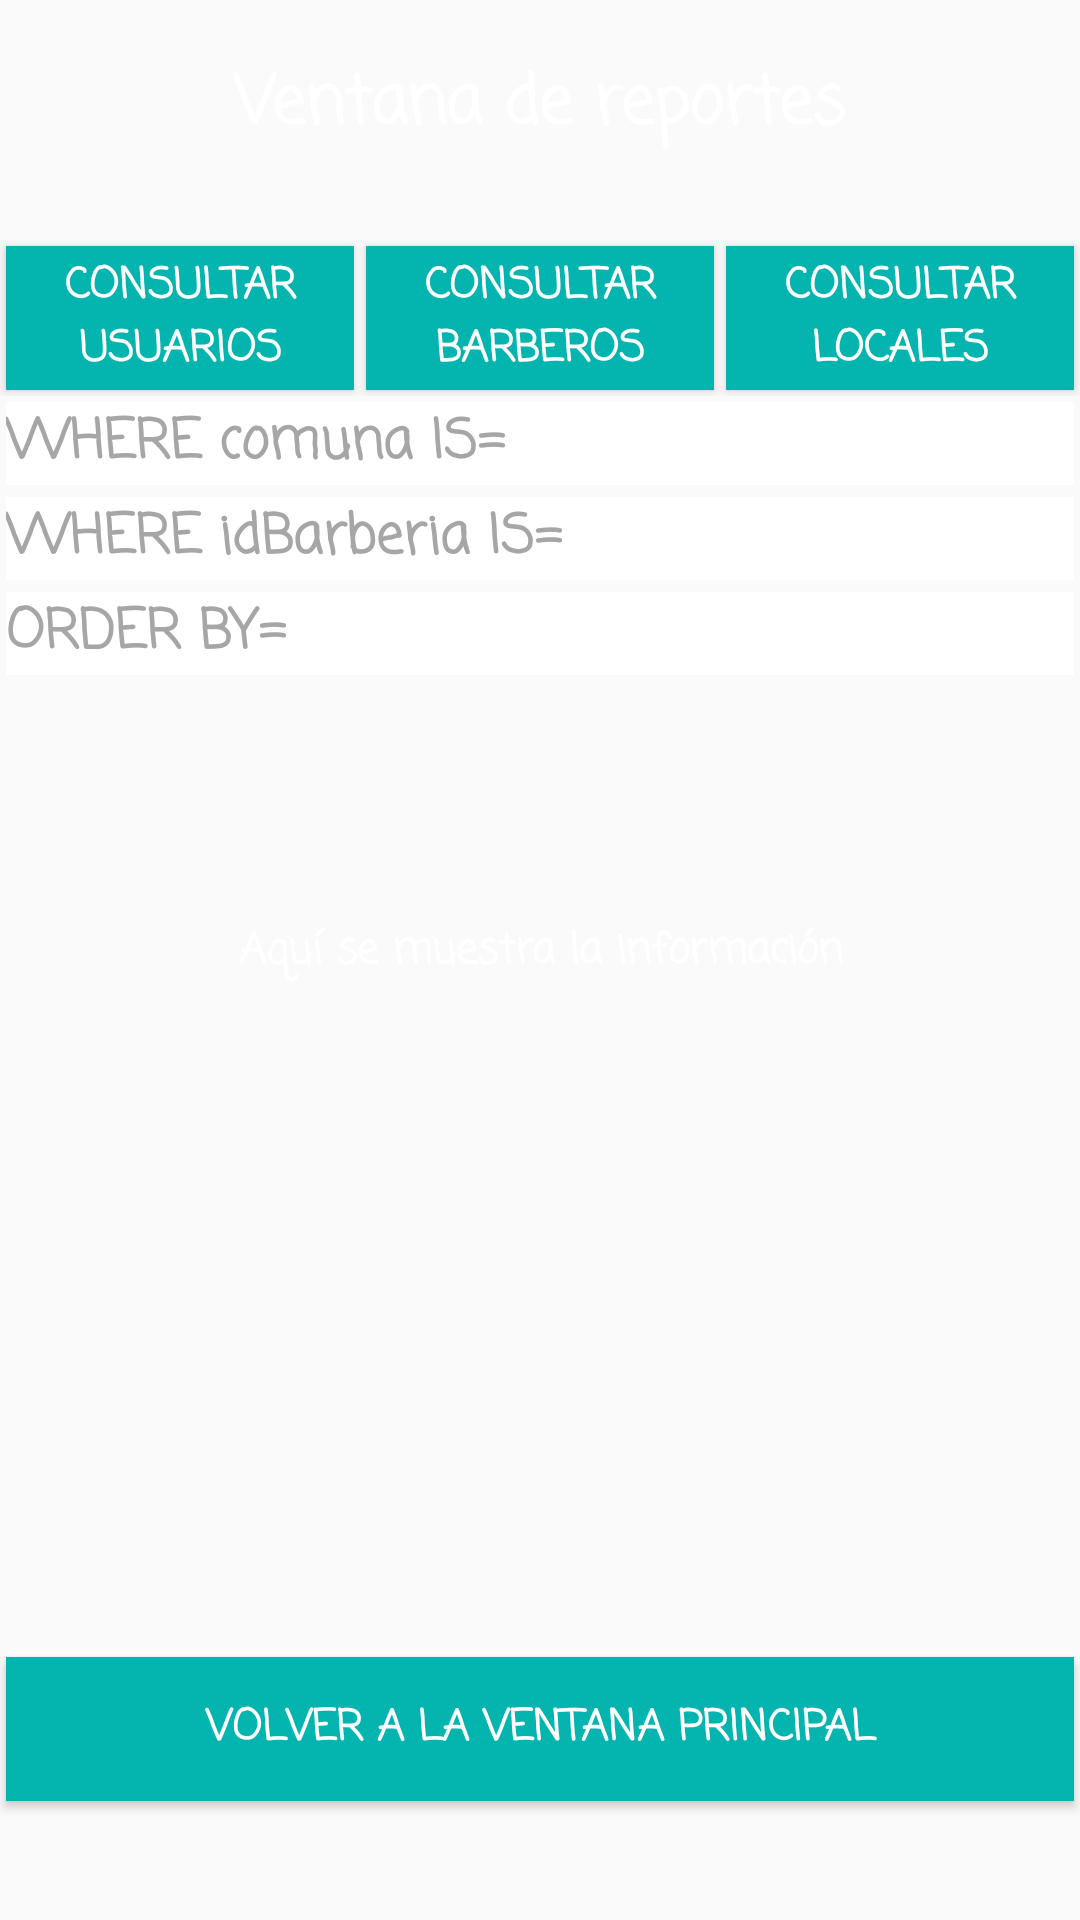

Layout XML and referenced resources for this Android screen:
<!-- AndroidManifest.xml: application theme AppTheme -->
<!-- res/layout/activity_reportes.xml -->
<?xml version="1.0" encoding="utf-8"?>
<android.support.constraint.ConstraintLayout xmlns:android="http://schemas.android.com/apk/res/android"
    xmlns:app="http://schemas.android.com/apk/res-auto"
    xmlns:tools="http://schemas.android.com/tools"
    android:layout_width="match_parent"
    android:layout_height="match_parent"
    tools:context="com.barberapp.barberapp.Reportes"
    android:background="@drawable/madera1">

    <TextView
        android:id="@+id/textView8"
        android:layout_width="wrap_content"
        android:layout_height="wrap_content"
        android:text="Ventana de reportes"
        android:textAppearance="@style/Base.TextAppearance.AppCompat.Large"
        android:textColor="#fff"
        app:layout_constraintBottom_toBottomOf="parent"
        app:layout_constraintLeft_toLeftOf="parent"
        app:layout_constraintRight_toRightOf="parent"
        app:layout_constraintTop_toTopOf="parent"
        app:layout_constraintVertical_bias="0.03"
        android:fontFamily="casual"
        android:textStyle="bold"
        android:textAlignment="center"/>

    <LinearLayout
        android:layout_width="0dp"
        android:layout_height="wrap_content"
        android:orientation="vertical"
        app:layout_constraintBottom_toBottomOf="parent"
        app:layout_constraintLeft_toLeftOf="parent"
        app:layout_constraintRight_toRightOf="parent"
        app:layout_constraintTop_toTopOf="parent"
        app:layout_constraintVertical_bias="0.162"
        app:layout_constraintHorizontal_bias="0.0">


        <LinearLayout
            android:layout_width="match_parent"
            android:layout_height="match_parent"
            android:layout_weight="1"
            android:orientation="horizontal">

            <Button
                android:id="@+id/btnSelect"
                android:layout_width="0dp"
                android:layout_height="wrap_content"
                android:layout_margin="2dp"
                android:layout_weight="1"
                android:background="#04B4AE"
                android:fontFamily="casual"
                android:text="Consultar usuarios"
                android:textColor="#ffffff"
                android:textStyle="bold" />

            <Button
                android:id="@+id/btnSelect2"
                android:layout_width="0dp"
                android:layout_height="wrap_content"
                android:layout_margin="2dp"
                android:layout_weight="1"
                android:background="#04B4AE"
                android:fontFamily="casual"
                android:text="Consultar barberos"
                android:textColor="#ffffff"
                android:textStyle="bold" />

            <Button
                android:id="@+id/btnSelect3"
                android:layout_width="0dp"
                android:layout_height="wrap_content"
                android:layout_margin="2dp"
                android:layout_weight="1"
                android:background="#04B4AE"
                android:fontFamily="casual"
                android:text="Consultar locales"
                android:textColor="#ffffff"
                android:textStyle="bold" />


        </LinearLayout>

        <LinearLayout
            android:layout_width="match_parent"
            android:layout_height="match_parent"
            android:layout_weight="1"
            android:orientation="horizontal">


            <EditText
                android:id="@+id/txtUsuarioComuna"
                android:layout_width="wrap_content"
                android:layout_height="wrap_content"
                android:layout_weight="1"
                android:background="#fff"
                android:ems="10"
                android:fontFamily="casual"
                android:hint="WHERE comuna IS="
                android:inputType="textPersonName"
                android:textColor="#000"
                android:textColorHint="#a6a6a6"
                android:textStyle="bold"
                android:layout_margin="2dp"/>
        </LinearLayout>

        <LinearLayout
            android:layout_width="match_parent"
            android:layout_height="match_parent"
            android:layout_weight="1"
            android:orientation="horizontal">


            <EditText
                android:id="@+id/txtBarberoLocal"
                android:layout_width="wrap_content"
                android:layout_height="wrap_content"
                android:layout_weight="1"
                android:background="#fff"
                android:ems="10"
                android:fontFamily="casual"
                android:hint="WHERE idBarberia IS="
                android:inputType="textPersonName"
                android:textColor="#000"
                android:textColorHint="#a6a6a6"
                android:textStyle="bold"
                android:layout_margin="2dp"/>
        </LinearLayout>

        <LinearLayout
            android:layout_width="match_parent"
            android:layout_height="match_parent"
            android:layout_weight="1"
            android:orientation="horizontal">


            <EditText
                android:id="@+id/txtLocalPrecio"
                android:layout_width="wrap_content"
                android:layout_height="wrap_content"
                android:layout_weight="1"
                android:background="#fff"
                android:ems="10"
                android:fontFamily="casual"
                android:hint="ORDER BY="
                android:inputType="textPersonName"
                android:textColor="#000"
                android:textColorHint="#a6a6a6"
                android:textStyle="bold"
                android:layout_margin="2dp"/>
        </LinearLayout>

    </LinearLayout>

    <TextView
        android:id="@+id/textViewReportes"
        android:layout_width="0dp"
        android:layout_height="206dp"
        android:layout_margin="2dp"
        android:layout_weight="1"
        android:fontFamily="casual"
        android:text="Aquí se muestra la información"
        android:textAlignment="center"
        android:textColor="#fff"
        android:textStyle="bold"
        app:layout_constraintBottom_toBottomOf="parent"
        app:layout_constraintHorizontal_bias="0.507"
        app:layout_constraintLeft_toLeftOf="parent"
        app:layout_constraintRight_toRightOf="parent"
        app:layout_constraintTop_toTopOf="parent"
        app:layout_constraintVertical_bias="0.708" />

    <Button
    android:id="@+id/btnReportesVolver"
    android:layout_width="0dp"
    android:layout_height="wrap_content"
    android:layout_weight="1"
    android:background="#04B4AE"
    android:fontFamily="casual"
    android:text="Volver a la ventana principal"
    android:textColor="#ffffff"
    android:textStyle="bold"
    app:layout_constraintBottom_toBottomOf="parent"
    app:layout_constraintLeft_toLeftOf="parent"
    app:layout_constraintRight_toRightOf="parent"
    app:layout_constraintTop_toTopOf="parent"
    app:layout_constraintVertical_bias="0.936"
        android:layout_margin="2dp"/>

</android.support.constraint.ConstraintLayout>
<!-- resources referenced by this layout -->
<resources>
  <style name="AppTheme" parent="Theme.AppCompat.Light.DarkActionBar">
          
          <item name="colorPrimary">#04B4AE</item>
          <item name="colorPrimaryDark">#04B4AE</item>
          <item name="colorAccent">#088A08</item>
      </style>
</resources>
